Dataset: lemon_leaf_dataset (GitHub, bhawanakc07/Major_project-Lemonleaf-). Classes: anthracnose, bacterial blight, citrus canker, curl virus, deficiency leaf, dry leaf, healthy leaf, sooty mould, spider mites.

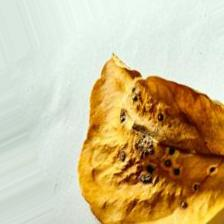
Label: dry leaf

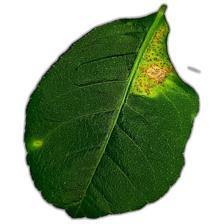
Label: citrus canker

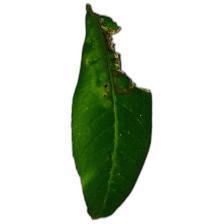
Label: deficiency leaf

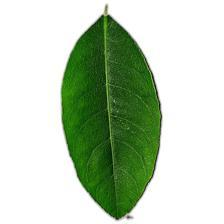
Label: healthy leaf

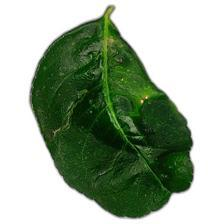
Label: curl virus

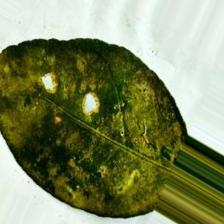
Label: sooty mould
